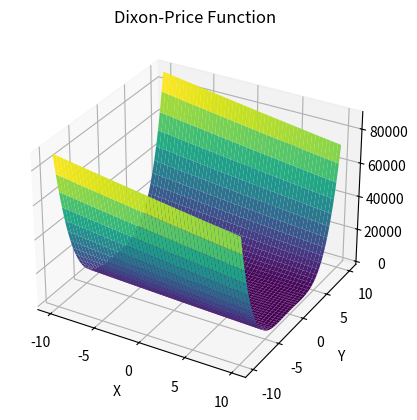

Source code (Python):
import numpy as np
import matplotlib.pyplot as plt


def dixonprice(*args):
    n = len(args)
    result = (args[0] - 1) ** 2
    for i in range(1, n):
        result += (i + 1) * (2 * args[i] ** 2 - args[i - 1]) ** 2
    return result


if __name__ == "__main__":

    x = np.linspace(-10, 10, 400)
    y = np.linspace(-10, 10, 400)
    X, Y = np.meshgrid(x, y)

    Z = dixonprice(X, Y)

    fig = plt.figure()
    ax = fig.add_subplot(111, projection='3d')
    ax.plot_surface(X, Y, Z, cmap='viridis')

    ax.set_xlabel('X')
    ax.set_ylabel('Y')
    ax.set_title('Dixon-Price Function')

    plt.show()
